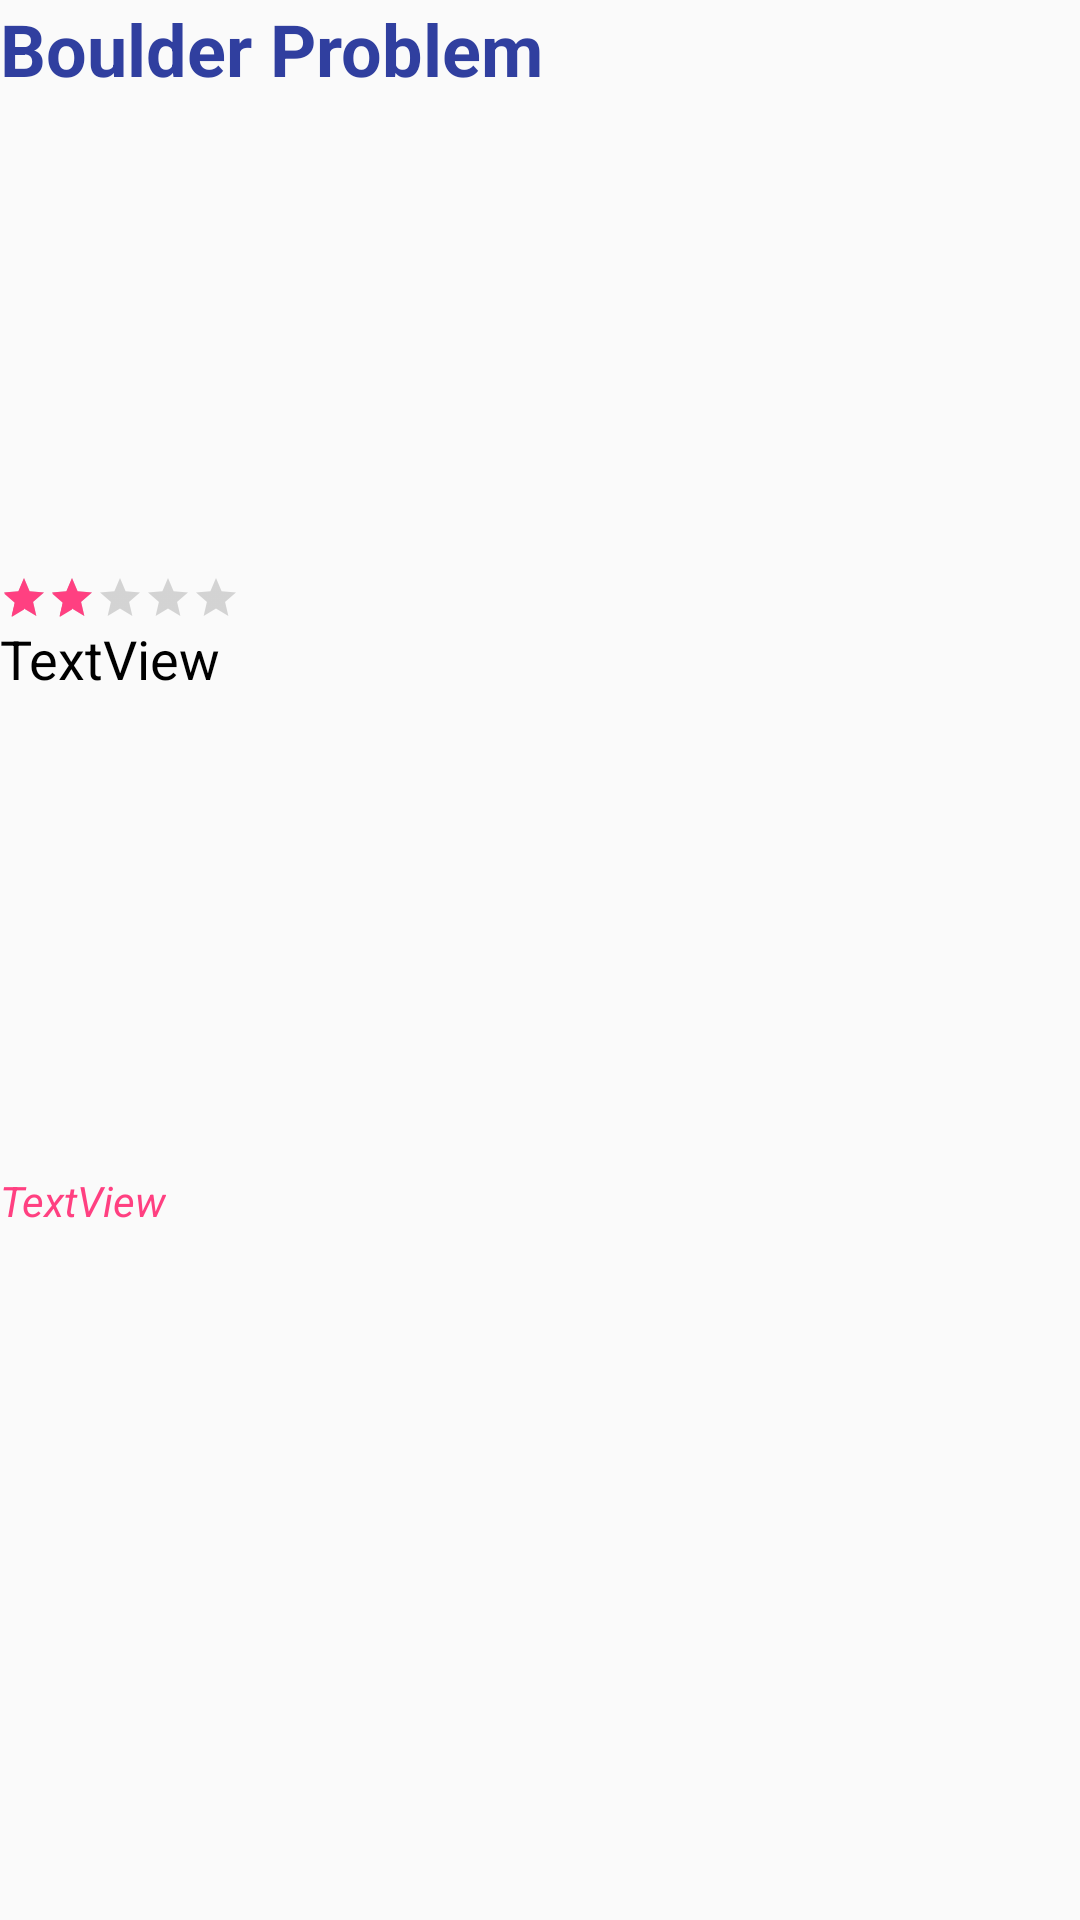

This screen was rendered from an Android layout file. Write that file and the resources it references.
<!-- AndroidManifest.xml: application theme AppTheme -->
<!-- res/layout/infowindow.xml -->
<?xml version="1.0" encoding="utf-8"?>
<LinearLayout xmlns:android="http://schemas.android.com/apk/res/android"
    xmlns:app="http://schemas.android.com/apk/res-auto"
    android:orientation="vertical" android:layout_width="match_parent"
    android:layout_height="match_parent"
    android:weightSum="1">

    <TextView
        android:id="@+id/boulderTitle"
        android:layout_width="wrap_content"
        android:layout_height="wrap_content"
        android:layout_weight="0.29"
        android:lineSpacingExtra="10sp"
        android:text="Boulder Problem"
        android:textAllCaps="false"
        android:textAppearance="@android:style/TextAppearance.Material.Small"
        android:textColor="@color/colorPrimaryDark"
        android:textSize="24sp"
        android:textStyle="bold" />

    <LinearLayout
        android:layout_width="wrap_content"
        android:layout_height="wrap_content"
        android:orientation="horizontal">

        <RatingBar
            android:id="@+id/ratingBar"
            style="@android:style/Widget.DeviceDefault.RatingBar.Small"

            android:layout_width="wrap_content"
            android:layout_height="wrap_content"
            android:isIndicator="true"
            android:numStars="5"
            android:rating="2"
            android:stepSize="1" />

    </LinearLayout>

    <TextView
        android:id="@+id/boulderDesc"
        android:layout_width="wrap_content"
        android:layout_height="wrap_content"
        android:layout_weight="0.29"
        android:text="TextView"
        android:textColor="@color/colorPrimary"
        android:textSize="18sp" />

    <TextView
        android:id="@+id/tagsView"
        android:layout_width="wrap_content"
        android:layout_height="wrap_content"
        android:layout_weight="0.29"
        android:text="TextView"
        android:textColor="@color/colorAccent"
        android:textSize="14sp"
        android:textStyle="italic" />

</LinearLayout>
<!-- resources referenced by this layout -->
<resources>
  <color name="colorAccent">#FF4081</color>
  <color name="colorPrimary">#000000</color>
  <color name="colorPrimaryDark">#303F9F</color>
  <style name="AppTheme" parent="Theme.AppCompat.Light.DarkActionBar">
          
          <item name="colorPrimary">@color/colorPrimary</item>
          <item name="colorPrimaryDark">@color/colorPrimaryDark</item>
          <item name="colorAccent">@color/colorAccent</item>
  
      </style>
</resources>
